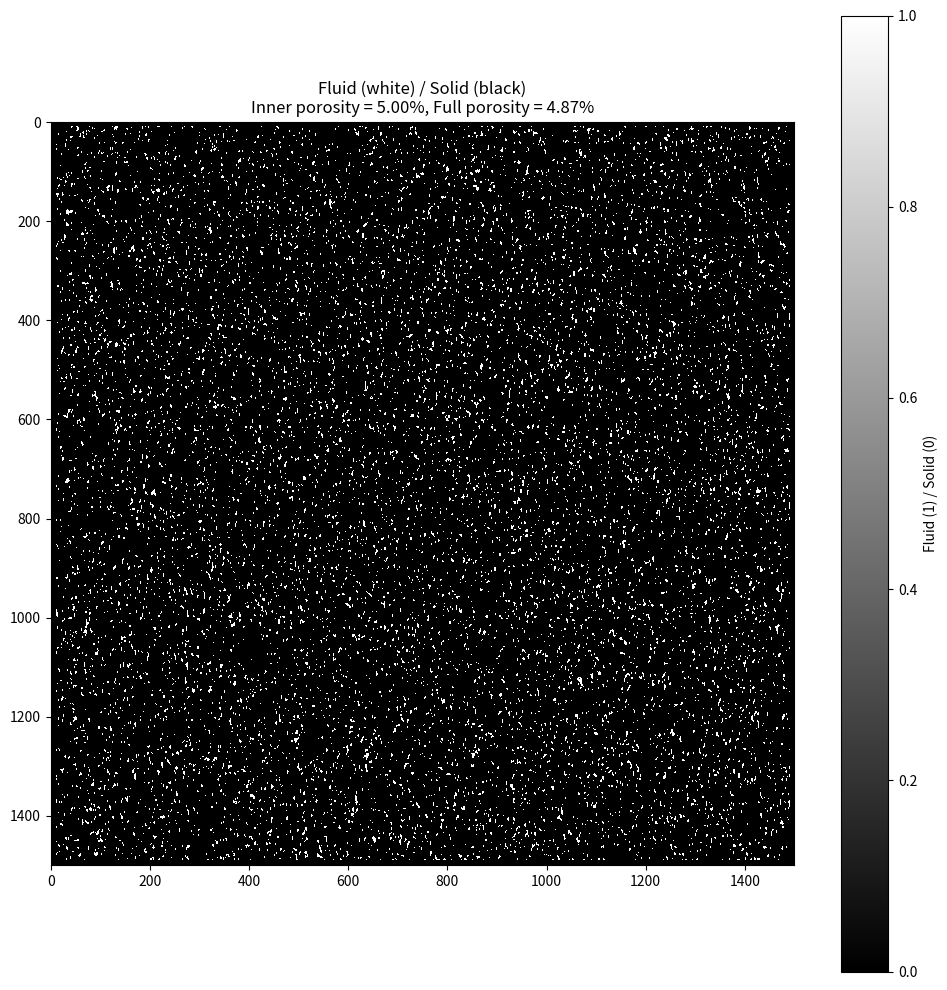

This figure's Python source:
import numpy as np
import matplotlib.pyplot as plt
from scipy.ndimage import gaussian_filter

# ===================== 参数设置 =====================
nx, ny = 1500, 1500          # 全网格尺寸
border = 10                   # 边界禁止流体区宽度（格）
phi_target = 0.05            # 目标孔隙度（仅对内部区域）

# 椭圆形状控制（sigma ≈ 椭圆半径的一半，实际流体斑块大小约为 2~3*sigma）
sigma_x = 2                # 长轴方向标准差（控制椭圆长度）
sigma_y = 1.2             # 短轴方向标准差（控制椭圆宽度）
# 可调整 sigma_x 和 sigma_y 的比值来改变椭圆形状
# 例如：sigma_x=5, sigma_y=2.5  -> 长轴约 10~15 格，短轴约 5~8 格

seed = 12345                 # 随机种子

# ===================== 生成内部区域 =====================
# 内部区域尺寸（去掉边界）
inner_nx = nx - 2 * border
inner_ny = ny - 2 * border

np.random.seed(seed)
# 在内部区域生成白噪声
noise = np.random.randn(inner_nx, inner_ny)

# 各向异性高斯平滑（产生椭圆状结构）
smoothed = gaussian_filter(noise, sigma=(sigma_x, sigma_y), mode='reflect')

# 确定阈值，使得内部区域孔隙度 = phi_target
threshold = np.percentile(smoothed, phi_target * 100)
inner_binary = (smoothed <= threshold).astype(np.uint8)   # 流体=1, 固体=0

# 验证内部区域实际孔隙度
actual_porosity_inner = inner_binary.mean()
print(f"内部区域目标孔隙度: {phi_target:.2%}")
print(f"内部区域实际孔隙度: {actual_porosity_inner:.4f}")

# ===================== 扩展到全网格（边界填充0） =====================
full_binary = np.zeros((nx, ny), dtype=np.uint8)
full_binary[border:nx-border, border:ny-border] = inner_binary

# 全图孔隙度（边界全固体，会略低于目标）
full_porosity = full_binary.mean()
print(f"全图孔隙度（含边界固体）: {full_porosity:.4f}")

# ===================== 可视化（可选，采样显示） =====================
# 由于图很大，可以显示局部或缩小显示
plt.figure(figsize=(10, 10))
# 为了快速显示，可以取部分区域（例如500x500中心区）
# 或者直接显示全图（如果内存足够）
plt.imshow(full_binary, cmap='gray', interpolation='none')
plt.title(f'Fluid (white) / Solid (black)\n'
          f'Inner porosity = {actual_porosity_inner:.2%}, '
          f'Full porosity = {full_porosity:.2%}')
plt.colorbar(label='Fluid (1) / Solid (0)')
plt.tight_layout()
plt.savefig('binary_1500x1500_border5.png', dpi=100)
plt.show()

# 如果需要保存为npy文件，可以取消注释：
# np.save('binary_1500x1500.npy', full_binary)
